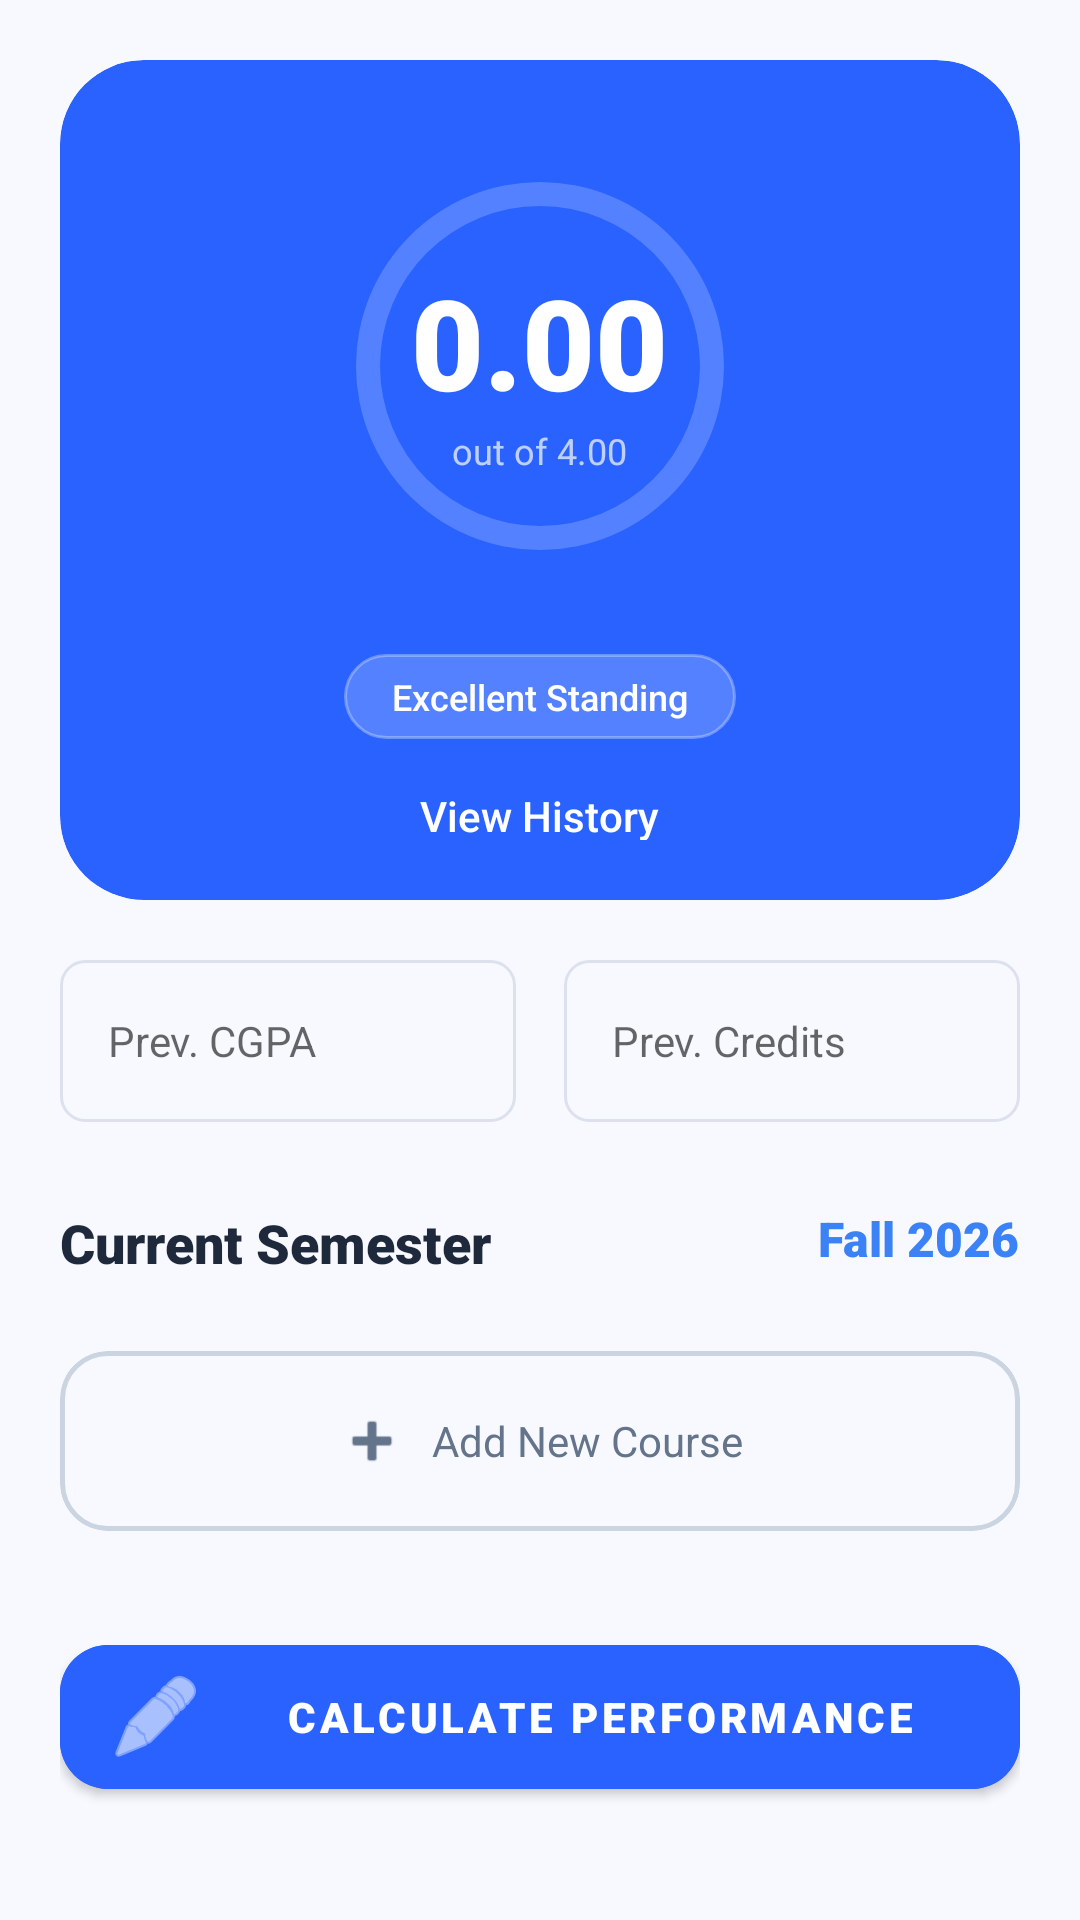

Here is an Android app screen rendered from its layout file. Give the layout XML and the strings, colors and styles it references.
<!-- AndroidManifest.xml: application theme Theme.StudentAssistantAppV1 -->
<!-- res/layout/fragment_result.xml -->
<?xml version="1.0" encoding="utf-8"?>
<androidx.core.widget.NestedScrollView
    xmlns:android="http://schemas.android.com/apk/res/android"
    xmlns:app="http://schemas.android.com/apk/res-auto"
    xmlns:tools="http://schemas.android.com/tools"
    android:layout_width="match_parent"
    android:layout_height="match_parent"
    android:background="#F8F9FF"
    android:fillViewport="true">

    <LinearLayout
        android:layout_width="match_parent"
        android:layout_height="wrap_content"
        android:orientation="vertical"
        android:padding="20dp">

        <com.google.android.material.card.MaterialCardView
            android:layout_width="match_parent"
            android:layout_height="280dp"
            app:cardCornerRadius="28dp"
            app:cardBackgroundColor="#2962FF"
            app:cardElevation="0dp">

            <LinearLayout
                android:layout_width="match_parent"
                android:layout_height="match_parent"
                android:gravity="center"
                android:orientation="vertical"
                android:padding="20dp">

                <TextView
                    android:layout_width="wrap_content"
                    android:layout_height="wrap_content"
                    android:fontFamily="sans-serif-medium"
                    android:text="Overall CGPA"
                    android:textColor="#CCFFFFFF"
                    android:textSize="14sp" />

                <RelativeLayout
                    android:layout_width="160dp"
                    android:layout_height="160dp"
                    android:layout_marginTop="12dp">

                    <ProgressBar
                        android:id="@+id/progressCgpa"
                        style="?android:attr/progressBarStyleHorizontal"
                        android:layout_width="match_parent"
                        android:layout_height="match_parent"
                        android:max="400"
                        android:progress="0"
                        android:progressDrawable="@drawable/circle_progress_white" />

                    <LinearLayout
                        android:layout_width="wrap_content"
                        android:layout_height="wrap_content"
                        android:layout_centerInParent="true"
                        android:gravity="center"
                        android:orientation="vertical">

                        <TextView
                            android:id="@+id/tvCgpaBig"
                            android:layout_width="wrap_content"
                            android:layout_height="wrap_content"
                            android:fontFamily="sans-serif-black"
                            android:text="0.00"
                            android:textColor="#FFFFFF"
                            android:textSize="42sp" />

                        <TextView
                            android:layout_width="wrap_content"
                            android:layout_height="wrap_content"
                            android:text="out of 4.00"
                            android:textColor="#B3FFFFFF"
                            android:textSize="12sp" />
                    </LinearLayout>
                </RelativeLayout>

                <TextView
                    android:id="@+id/tvStandingLabel"
                    android:layout_width="wrap_content"
                    android:layout_height="wrap_content"
                    android:layout_marginTop="16dp"
                    android:background="@drawable/bg_label_glass"
                    android:fontFamily="sans-serif-medium"
                    android:paddingHorizontal="16dp"
                    android:paddingVertical="6dp"
                    android:text="Excellent Standing"
                    android:textColor="#FFFFFF"
                    android:textSize="12sp" />

                <TextView
                    android:id="@+id/btn_view_history"
                    android:layout_width="wrap_content"
                    android:layout_height="51dp"
                    android:layout_marginTop="12dp"
                    android:background="?attr/selectableItemBackground"
                    android:fontFamily="sans-serif-medium"
                    android:padding="4dp"
                    android:text="View History"
                    android:textColor="#FFFFFF"
                    android:textSize="14sp" />

            </LinearLayout>
        </com.google.android.material.card.MaterialCardView>

        <LinearLayout
            android:layout_width="match_parent"
            android:layout_height="wrap_content"
            android:orientation="horizontal"
            android:layout_marginTop="20dp"
            android:weightSum="2">

            <EditText
                android:id="@+id/et_prev_cgpa"
                android:layout_width="0dp"
                android:layout_height="54dp"
                android:layout_weight="1"
                android:layout_marginEnd="8dp"
                android:background="@drawable/bg_input_field"
                android:hint="Prev. CGPA"
                android:inputType="numberDecimal"
                android:paddingHorizontal="16dp"
                android:textColor="#1E293B"
                android:textSize="14sp"/>

            <EditText
                android:id="@+id/et_prev_credits"
                android:layout_width="0dp"
                android:layout_height="54dp"
                android:layout_weight="1"
                android:layout_marginStart="8dp"
                android:background="@drawable/bg_input_field"
                android:hint="Prev. Credits"
                android:inputType="numberDecimal"
                android:paddingHorizontal="16dp"
                android:textColor="#1E293B"
                android:textSize="14sp"/>
        </LinearLayout>

        <RelativeLayout
            android:layout_width="match_parent"
            android:layout_height="wrap_content"
            android:layout_marginTop="28dp"
            android:layout_marginBottom="12dp">
            <TextView
                android:layout_width="wrap_content"
                android:layout_height="wrap_content"
                android:text="Current Semester"
                android:textColor="#1E293B"
                android:textSize="18sp"
                android:fontFamily="sans-serif-black" />

            <TextView
                android:id="@+id/tvSemesterTitle"
                android:layout_width="wrap_content"
                android:layout_height="wrap_content"
                android:layout_alignParentEnd="true"
                android:text="Fall 2026"
                android:clickable="true"
                android:focusable="true"
                android:textColor="#3B82F6"
                android:textSize="16sp"
                android:fontFamily="sans-serif-black"
                android:background="?attr/selectableItemBackground" />
        </RelativeLayout>

        <androidx.recyclerview.widget.RecyclerView
            android:id="@+id/recycler_courses"
            android:layout_width="match_parent"
            android:layout_height="wrap_content"
            android:nestedScrollingEnabled="false"
            tools:listitem="@layout/item_course_card" />

        <com.google.android.material.card.MaterialCardView
            android:id="@+id/btn_add_course"
            android:layout_width="match_parent"
            android:layout_height="60dp"
            android:layout_marginTop="12dp"
            app:cardCornerRadius="16dp"
            app:cardElevation="0dp"
            app:strokeWidth="1.5dp"
            app:strokeColor="#CBD5E1"
            app:cardBackgroundColor="@android:color/transparent"
            android:clickable="true"
            android:focusable="true">
            <LinearLayout
                android:layout_width="wrap_content"
                android:layout_height="wrap_content"
                android:layout_gravity="center"
                android:gravity="center"
                android:orientation="horizontal">
                <ImageView
                    android:layout_width="24dp"
                    android:layout_height="24dp"
                    android:src="@android:drawable/ic_input_add"
                    app:tint="#64748B"/>
                <TextView
                    android:layout_width="wrap_content"
                    android:layout_height="wrap_content"
                    android:layout_marginStart="8dp"
                    android:text="Add New Course"
                    android:textColor="#64748B"
                    android:fontFamily="sans-serif-bold"/>
            </LinearLayout>
        </com.google.android.material.card.MaterialCardView>

        <androidx.cardview.widget.CardView
            android:id="@+id/card_result"
            android:layout_width="match_parent"
            android:layout_height="wrap_content"
            android:layout_marginTop="16dp"
            android:visibility="gone"
            app:cardCornerRadius="16dp"
            app:cardBackgroundColor="#E3F2FD">
            <LinearLayout
                android:layout_width="match_parent"
                android:layout_height="wrap_content"
                android:padding="16dp"
                android:orientation="vertical">
                <TextView
                    android:id="@+id/tv_gpa_result"
                    android:layout_width="wrap_content"
                    android:layout_height="wrap_content"
                    android:textColor="#1A1C1E"
                    android:textStyle="bold"/>
                <TextView
                    android:id="@+id/tv_cgpa_result"
                    android:layout_width="wrap_content"
                    android:layout_height="wrap_content"
                    android:textColor="#2962FF"
                    android:textStyle="bold"
                    android:layout_marginTop="4dp"/>
            </LinearLayout>
        </androidx.cardview.widget.CardView>

        <com.google.android.material.button.MaterialButton
            android:id="@+id/btn_calculate"
            android:layout_width="match_parent"
            android:layout_height="60dp"
            android:layout_marginTop="32dp"
            android:layout_marginBottom="40dp"
            android:text="Calculate Performance"
            app:icon="@android:drawable/ic_menu_edit"
            android:fontFamily="sans-serif-black"
            app:cornerRadius="16dp"
            android:backgroundTint="#2962FF" />

    </LinearLayout>
</androidx.core.widget.NestedScrollView>
<!-- res/layout/item_course_card.xml (included above) -->
<?xml version="1.0" encoding="utf-8"?>
<com.google.android.material.card.MaterialCardView
    xmlns:android="http://schemas.android.com/apk/res/android"
    xmlns:app="http://schemas.android.com/apk/res-auto"
    android:layout_width="match_parent"
    android:layout_height="wrap_content"
    android:layout_marginBottom="12dp"
    app:cardCornerRadius="20dp"
    app:cardElevation="0dp"
    app:strokeWidth="1dp"
    app:strokeColor="#F1F5F9"
    app:cardBackgroundColor="#FFFFFF">

    <RelativeLayout
        android:layout_width="match_parent"
        android:layout_height="wrap_content"
        android:padding="16dp">

        <com.google.android.material.card.MaterialCardView
            android:id="@+id/iconCard"
            android:layout_width="48dp"
            android:layout_height="48dp"
            app:cardCornerRadius="14dp"
            app:cardElevation="0dp"
            app:cardBackgroundColor="#EFF6FF">

            <ImageView
                android:id="@+id/ivCourseIcon"
                android:layout_width="match_parent"
                android:layout_height="match_parent"
                android:padding="12dp"
                android:src="@android:drawable/ic_menu_agenda"
                app:tint="#2962FF"/>
        </com.google.android.material.card.MaterialCardView>

        <LinearLayout
            android:layout_width="wrap_content"
            android:layout_height="wrap_content"
            android:layout_toEndOf="@id/iconCard"
            android:layout_marginStart="16dp"
            android:layout_centerVertical="true"
            android:orientation="vertical">

            <TextView
                android:id="@+id/tvCourseName"
                android:layout_width="wrap_content"
                android:layout_height="wrap_content"
                android:text="Advanced Mathematics"
                android:textColor="#1E293B"
                android:textSize="15sp"
                android:fontFamily="sans-serif-black"/>

            <TextView
                android:id="@+id/tvCourseInfo"
                android:layout_width="wrap_content"
                android:layout_height="wrap_content"
                android:text="3 Credits • Grade: A"
                android:textColor="#64748B"
                android:textSize="12sp"
                android:layout_marginTop="2dp"/>
        </LinearLayout>

        <LinearLayout
            android:layout_width="wrap_content"
            android:layout_height="wrap_content"
            android:layout_alignParentEnd="true"
            android:layout_centerVertical="true"
            android:gravity="end"
            android:orientation="vertical">

            <TextView
                android:id="@+id/tvGradePoints"
                android:layout_width="wrap_content"
                android:layout_height="wrap_content"
                android:text="4.0"
                android:textColor="#1E293B"
                android:textSize="18sp"
                android:fontFamily="sans-serif-black"/>

            <TextView
                android:layout_width="wrap_content"
                android:layout_height="wrap_content"
                android:text="POINTS"
                android:textColor="#94A3B8"
                android:textSize="10sp"
                android:fontFamily="sans-serif-bold"
                android:letterSpacing="0.05"/>
        </LinearLayout>

    </RelativeLayout>
</com.google.android.material.card.MaterialCardView>
<!-- resources referenced by this layout -->
<resources>
  <!-- drawable bg_input_field (drawable) -->
  <shape xmlns:android="http://schemas.android.com/apk/res/android">
      <solid android:color="#F8F9FF"/>
      <corners android:radius="8dp"/>
      <stroke android:width="1dp" android:color="#DDE1EE"/>
  </shape>
  <!-- drawable bg_label_glass (drawable) -->
  <?xml version="1.0" encoding="utf-8"?>
  <shape xmlns:android="http://schemas.android.com/apk/res/android">
  
      <solid android:color="#33FFFFFF"/>
  
      <corners android:radius="20dp"/>
  
      <stroke
          android:width="1dp"
          android:color="#4DFFFFFF"/> </shape>
  <!-- drawable circle_progress_white (drawable) -->
  <?xml version="1.0" encoding="utf-8"?>
  <layer-list xmlns:android="http://schemas.android.com/apk/res/android">
      <item android:id="@android:id/background">
          <shape android:shape="ring" android:thickness="8dp" android:useLevel="false">
              <solid android:color="#33FFFFFF" />
          </shape>
      </item>
      <item android:id="@android:id/progress">
          <rotate android:fromDegrees="270" android:toDegrees="270">
              <shape android:shape="ring" android:thickness="8dp" android:useLevel="true">
                  <solid android:color="#FFFFFF" />
              </shape>
          </rotate>
      </item>
  </layer-list>
  <style name="Theme.StudentAssistantAppV1" parent="Theme.MaterialComponents.DayNight.NoActionBar">
      </style>
</resources>
